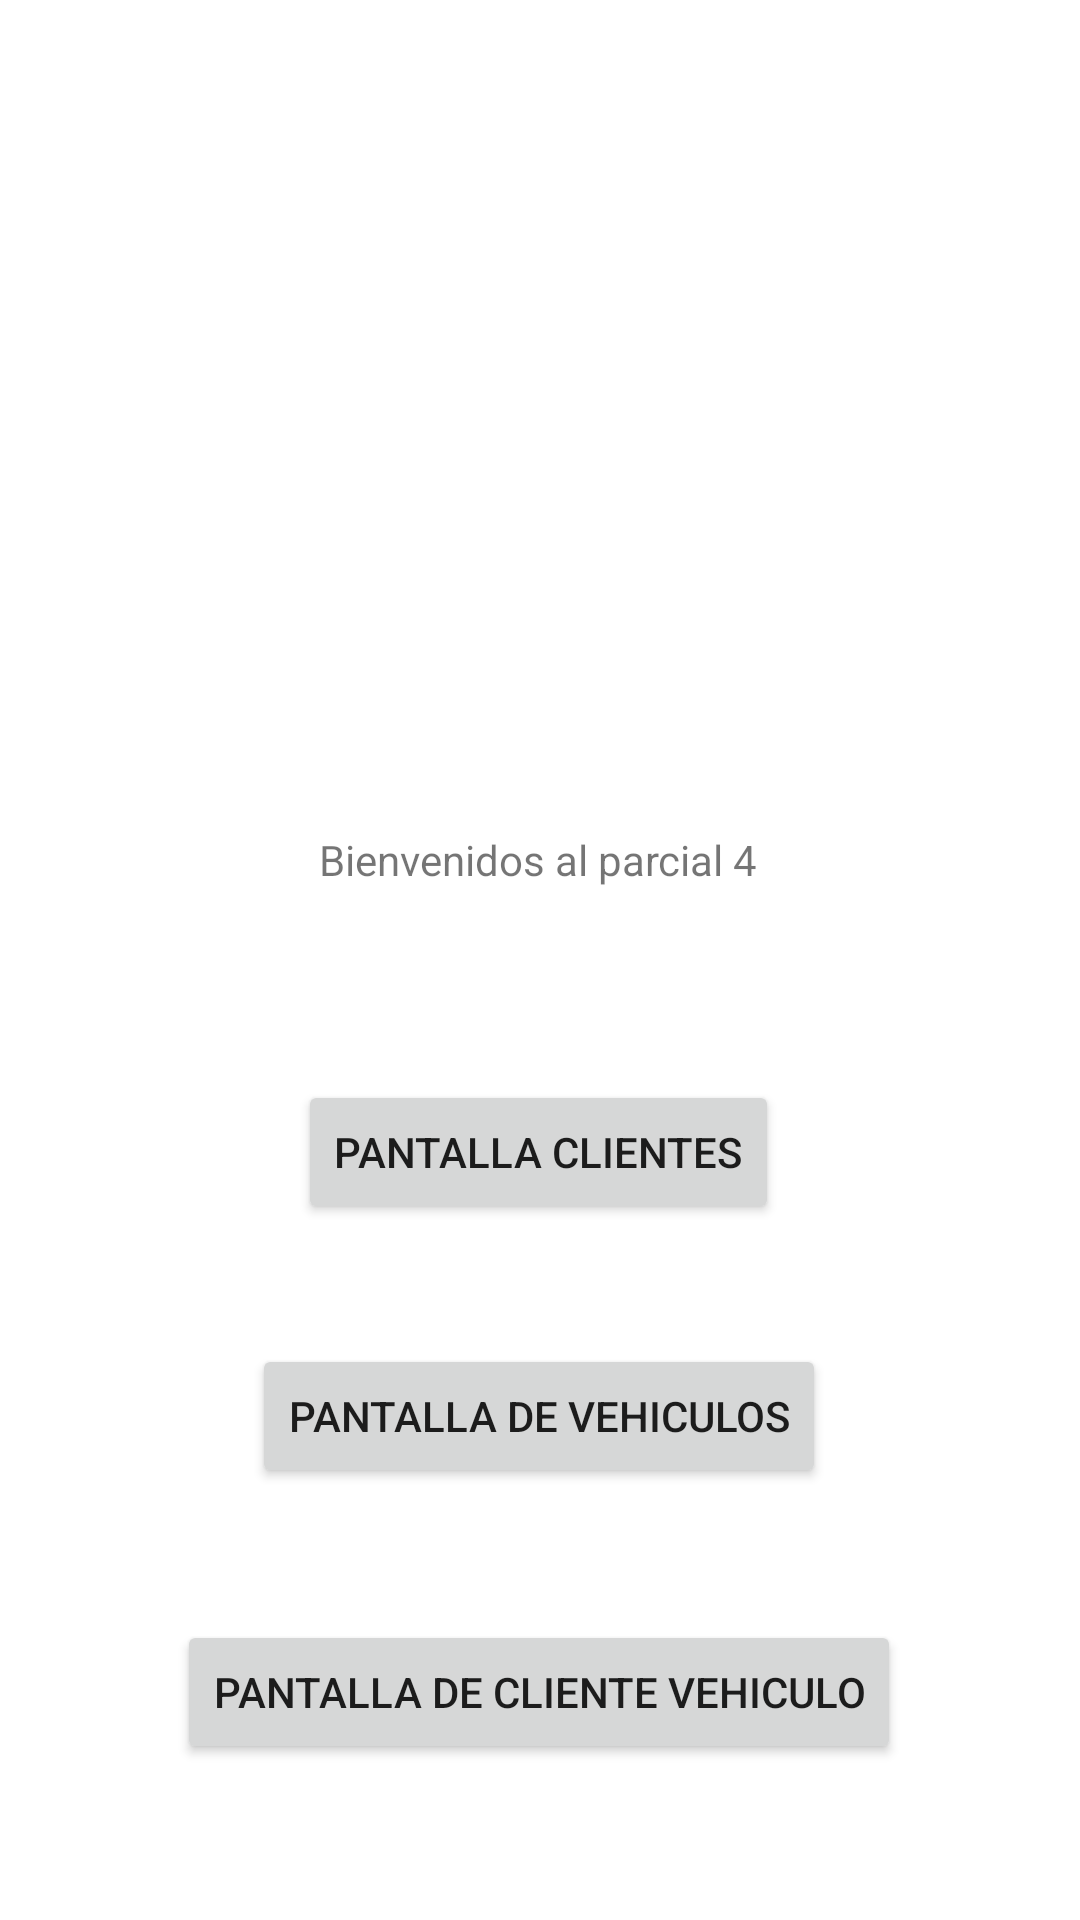

Produce the Android XML layout that renders to this screen, including the resource entries it uses.
<!-- AndroidManifest.xml: application theme Theme.SamuelParcialNumero4 -->
<!-- res/layout/activity_main.xml -->
<?xml version="1.0" encoding="utf-8"?>
<androidx.constraintlayout.widget.ConstraintLayout xmlns:android="http://schemas.android.com/apk/res/android"
    xmlns:app="http://schemas.android.com/apk/res-auto"
    xmlns:tools="http://schemas.android.com/tools"
    android:layout_width="match_parent"
    android:layout_height="match_parent"
    tools:context=".MainActivity">

    <TextView
        android:layout_width="wrap_content"
        android:layout_height="wrap_content"
        android:text="Bienvenidos al parcial 4"
        app:layout_constraintBottom_toTopOf="@+id/btnCli"
        app:layout_constraintEnd_toEndOf="parent"
        app:layout_constraintHorizontal_bias="0.498"
        app:layout_constraintStart_toStartOf="parent"
        app:layout_constraintTop_toTopOf="parent"
        app:layout_constraintVertical_bias="0.812" />

    <Button
        android:id="@+id/btnCli"
        android:layout_width="wrap_content"
        android:layout_height="wrap_content"
        android:layout_marginBottom="40dp"
        android:onClick="pantallaCliente"
        android:text="Pantalla Clientes"
        app:layout_constraintBottom_toTopOf="@+id/btnVehi"
        app:layout_constraintEnd_toEndOf="parent"
        app:layout_constraintHorizontal_bias="0.498"
        app:layout_constraintStart_toStartOf="parent" />

    <Button
        android:id="@+id/btnVehi"
        android:layout_width="wrap_content"
        android:layout_height="wrap_content"
        android:layout_marginBottom="44dp"
        android:onClick="pantallaVehiculo"
        android:text="Pantalla de Vehiculos"
        app:layout_constraintBottom_toTopOf="@+id/btnCliVehi"
        app:layout_constraintEnd_toEndOf="parent"
        app:layout_constraintHorizontal_bias="0.498"
        app:layout_constraintStart_toStartOf="parent" />

    <Button
        android:id="@+id/btnCliVehi"
        android:layout_width="wrap_content"
        android:layout_height="wrap_content"
        android:layout_marginBottom="52dp"
        android:onClick="pantallaClienteVehiculo"
        android:text="Pantalla de Cliente Vehiculo"
        app:layout_constraintBottom_toBottomOf="parent"
        app:layout_constraintEnd_toEndOf="parent"
        app:layout_constraintHorizontal_bias="0.496"
        app:layout_constraintStart_toStartOf="parent" />

</androidx.constraintlayout.widget.ConstraintLayout>
<!-- resources referenced by this layout -->
<resources>
  <style name="Theme.SamuelParcialNumero4" parent="Theme.MaterialComponents.DayNight.DarkActionBar">
          
          <item name="colorPrimary">@color/purple_500</item>
          <item name="colorPrimaryVariant">@color/purple_700</item>
          <item name="colorOnPrimary">@color/white</item>
          
          <item name="colorSecondary">@color/teal_200</item>
          <item name="colorSecondaryVariant">@color/teal_700</item>
          <item name="colorOnSecondary">@color/black</item>
          
          <item name="android:statusBarColor">?attr/colorPrimaryVariant</item>
          
      </style>
  <!-- not gathered from this repository: default colours our renderer supplied (Android Studio template values) -->
  <color name="purple_500">#FF6200EE</color>
  <color name="purple_700">#FF3700B3</color>
  <color name="teal_200">#FF03DAC5</color>
  <color name="teal_700">#FF018786</color>
  <color name="black">#FF000000</color>
  <color name="white">#FFFFFFFF</color>
</resources>
